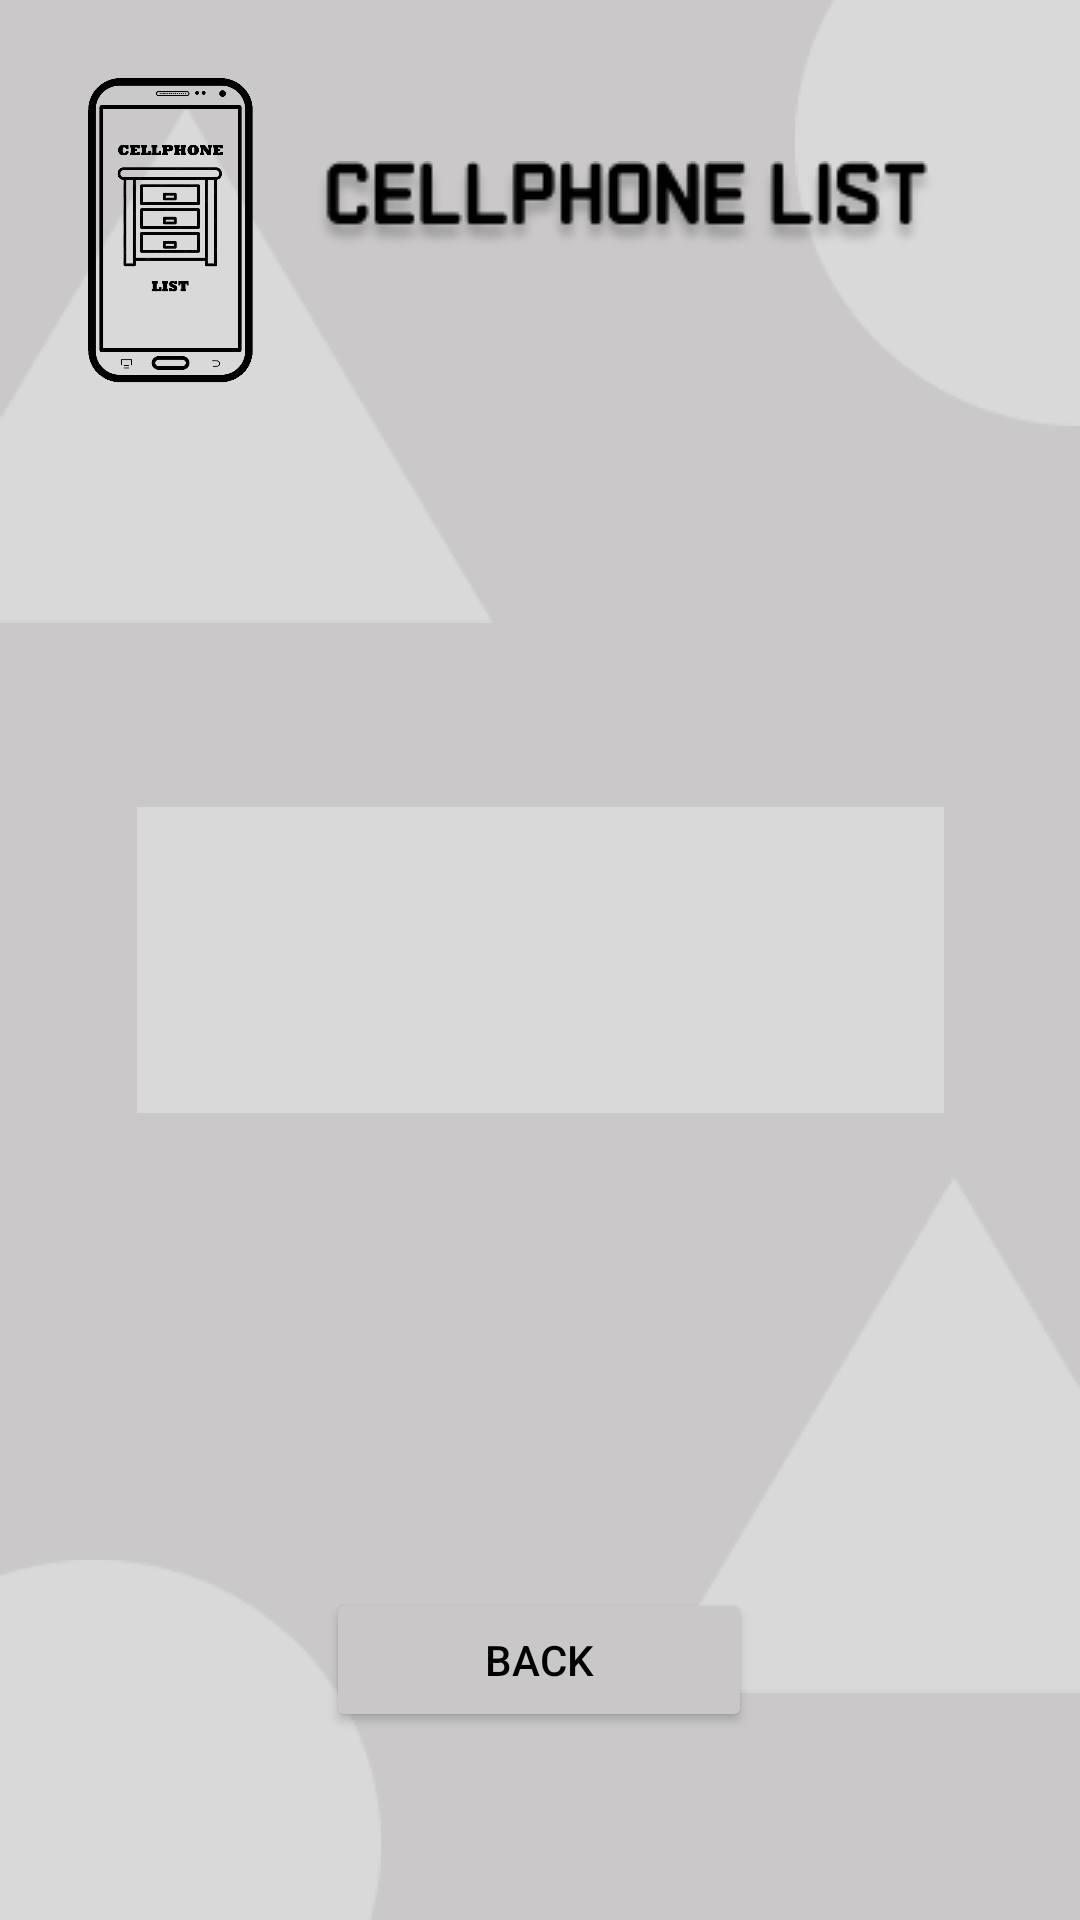

This screen was rendered from an Android layout file. Write that file and the resources it references.
<!-- AndroidManifest.xml: application theme Theme.CellphoneList -->
<!-- res/layout/activity_table_screen.xml -->
<?xml version="1.0" encoding="utf-8"?>
<androidx.constraintlayout.widget.ConstraintLayout xmlns:android="http://schemas.android.com/apk/res/android"
    xmlns:app="http://schemas.android.com/apk/res-auto"
    xmlns:tools="http://schemas.android.com/tools"
    android:layout_width="match_parent"
    android:layout_height="match_parent"
    tools:context=".Table_screen">

    <androidx.constraintlayout.widget.ConstraintLayout
        android:layout_width="match_parent"
        android:layout_height="match_parent"
        tools:context=".home_screen">

        <androidx.constraintlayout.widget.ConstraintLayout
            android:layout_width="match_parent"
            android:layout_height="match_parent"
            android:background="#CBC9C9"
            android:backgroundTint="#CAC8C8"
            tools:context=".MainActivity">

            <ImageView
                android:id="@+id/imageView5"
                android:layout_width="wrap_content"
                android:layout_height="wrap_content"
                app:layout_constraintBottom_toBottomOf="parent"
                app:layout_constraintEnd_toEndOf="parent"
                app:layout_constraintStart_toStartOf="parent"
                app:layout_constraintTop_toTopOf="parent"
                app:srcCompat="@drawable/rectangle_4" />

            <ImageView
                android:id="@+id/imageView3"
                android:layout_width="wrap_content"
                android:layout_height="wrap_content"
                app:layout_constraintBottom_toBottomOf="parent"
                app:layout_constraintEnd_toEndOf="parent"
                app:layout_constraintHorizontal_bias="0.0"
                app:layout_constraintStart_toStartOf="parent"
                app:layout_constraintTop_toTopOf="parent"
                app:layout_constraintVertical_bias="1.0"
                app:srcCompat="@drawable/ellipse_1" />

            <ImageView
                android:id="@+id/imageView4"
                android:layout_width="wrap_content"
                android:layout_height="wrap_content"
                app:layout_constraintBottom_toBottomOf="parent"
                app:layout_constraintEnd_toEndOf="parent"
                app:layout_constraintHorizontal_bias="1.0"
                app:layout_constraintStart_toStartOf="parent"
                app:layout_constraintTop_toTopOf="parent"
                app:layout_constraintVertical_bias="0.838"
                app:srcCompat="@drawable/polygon_2" />

            <ImageView
                android:id="@+id/imageView6"
                android:layout_width="wrap_content"
                android:layout_height="wrap_content"
                app:layout_constraintBottom_toBottomOf="parent"
                app:layout_constraintEnd_toEndOf="parent"
                app:layout_constraintHorizontal_bias="0.0"
                app:layout_constraintStart_toStartOf="parent"
                app:layout_constraintTop_toTopOf="parent"
                app:layout_constraintVertical_bias="0.076"
                app:srcCompat="@drawable/polygon_1" />

            <ImageView
                android:id="@+id/imageView2"
                android:layout_width="87dp"
                android:layout_height="109dp"
                app:layout_constraintBottom_toBottomOf="parent"
                app:layout_constraintEnd_toEndOf="parent"
                app:layout_constraintHorizontal_bias="0.049"
                app:layout_constraintStart_toStartOf="parent"
                app:layout_constraintTop_toTopOf="parent"
                app:layout_constraintVertical_bias="0.041"
                app:srcCompat="@drawable/cplogo" />

            <ImageView
                android:id="@+id/imageView8"
                android:layout_width="wrap_content"
                android:layout_height="wrap_content"
                app:layout_constraintBottom_toBottomOf="parent"
                app:layout_constraintEnd_toEndOf="parent"
                app:layout_constraintHorizontal_bias="1.0"
                app:layout_constraintStart_toStartOf="parent"
                app:layout_constraintTop_toTopOf="parent"
                app:layout_constraintVertical_bias="0.0"
                app:srcCompat="@drawable/ellipse_2" />

            <Button
                android:id="@+id/button2"
                android:layout_width="142dp"
                android:layout_height="48dp"
                android:backgroundTint="#C9C7C7"
                android:text="BACK"
                android:onClick="back"
                android:textColor="#000000"
                app:cornerRadius="10dp"
                app:layout_constraintBottom_toBottomOf="parent"
                app:layout_constraintEnd_toEndOf="parent"
                app:layout_constraintHorizontal_bias="0.498"
                app:layout_constraintStart_toStartOf="parent"
                app:layout_constraintTop_toTopOf="parent"
                app:layout_constraintVertical_bias="0.894"
                app:strokeColor="#000000"
                app:strokeWidth="3dp" />

            <ImageView
                android:id="@+id/imageView13"
                android:layout_width="wrap_content"
                android:layout_height="wrap_content"
                app:layout_constraintBottom_toBottomOf="parent"
                app:layout_constraintEnd_toEndOf="@+id/imageView8"
                app:layout_constraintHorizontal_bias="0.691"
                app:layout_constraintStart_toStartOf="parent"
                app:layout_constraintTop_toTopOf="parent"
                app:layout_constraintVertical_bias="0.088"
                app:srcCompat="@drawable/cellphone_list" />

        </androidx.constraintlayout.widget.ConstraintLayout>
    </androidx.constraintlayout.widget.ConstraintLayout>
</androidx.constraintlayout.widget.ConstraintLayout>
<!-- resources referenced by this layout -->
<resources>
  <!-- drawable cellphone_list: png bitmap (drawable, 6216 bytes) -->
  <!-- drawable cplogo: png bitmap (drawable, 62005 bytes) -->
  <!-- drawable ellipse_1: png bitmap (drawable, 1204 bytes) -->
  <!-- drawable ellipse_2: png bitmap (drawable, 1381 bytes) -->
  <!-- drawable polygon_1: png bitmap (drawable, 1838 bytes) -->
  <!-- drawable polygon_2: png bitmap (drawable, 1703 bytes) -->
  <!-- drawable rectangle_4: png bitmap (drawable, 429 bytes) -->
  <style name="Theme.CellphoneList" parent="Base.Theme.CellphoneList" />
  <style name="Base.Theme.CellphoneList" parent="Theme.Material3.DayNight.NoActionBar">
          
          
      </style>
</resources>
